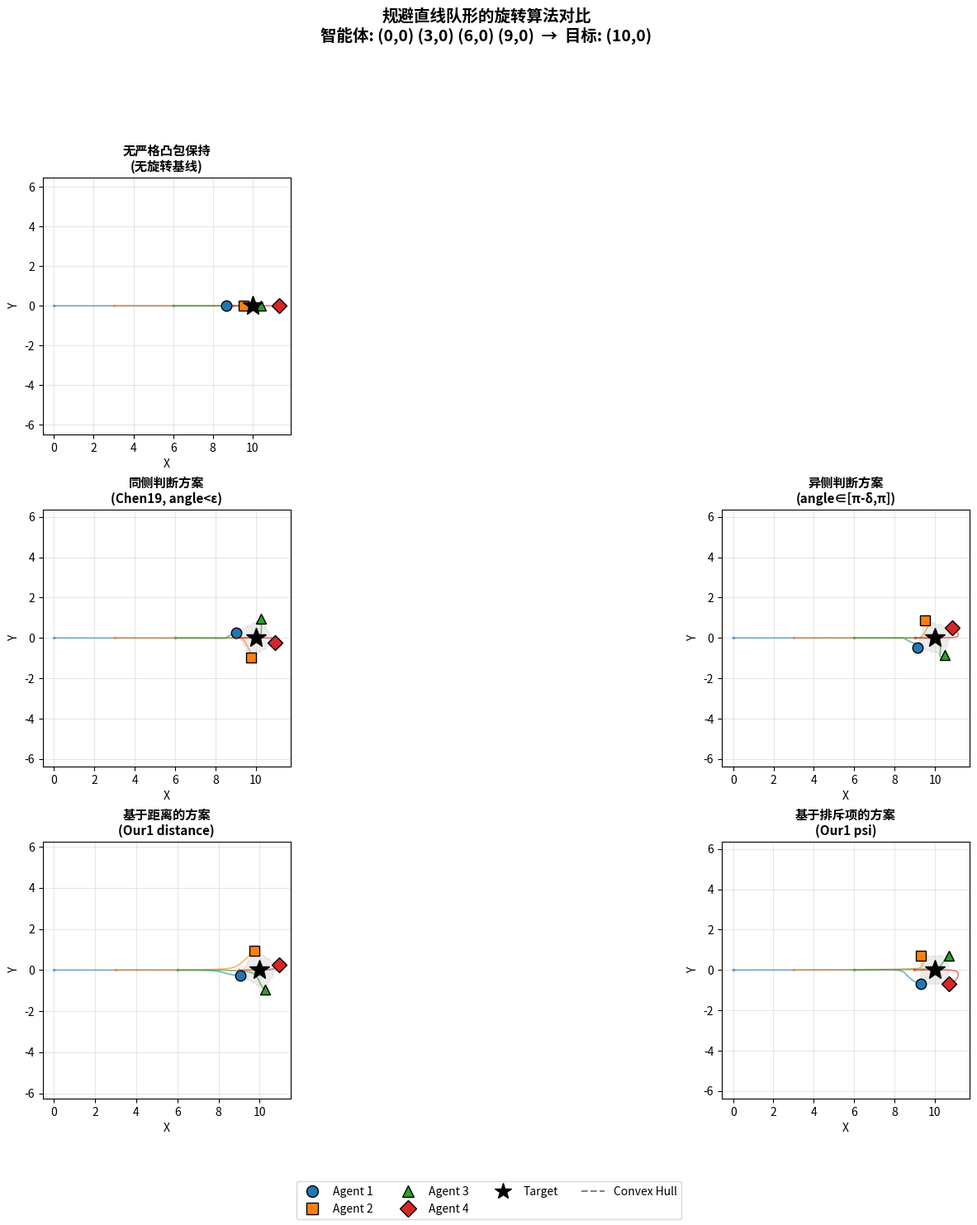

The matplotlib source for this figure: (Note: this script raises an exception after producing the figure.)
#!/usr/bin/env python3
"""
Standalone script: compare rotation algorithms for breaking collinear agent formation.

Four agents start at (0,0), (3,0), (6,0), (9,0) — all on the x-axis — and must
surround a target at (10,0), also on the x-axis.  This is a degenerate collinear
configuration.  Different rotation strategies are compared against a baseline
with no rotation.

Run with:
    uv run --with numpy --with matplotlib python compare_rotations.py
    # or directly:
    python compare_rotations.py
"""

from __future__ import annotations

import numpy as np
import matplotlib
matplotlib.use("Agg")
import matplotlib.pyplot as plt
from matplotlib.patches import Polygon
from itertools import combinations
from pathlib import Path

# ═══════════════════════════════════════════════════════════════════════
#  Utility functions
# ═══════════════════════════════════════════════════════════════════════

def sgn(x: np.ndarray) -> np.ndarray:
    n = np.linalg.norm(x)
    return np.zeros_like(x) if n == 0 else x / n


def compute_angle(a: np.ndarray, b: np.ndarray) -> float:
    na, nb = np.linalg.norm(a), np.linalg.norm(b)
    if na == 0 or nb == 0:
        return np.pi
    return np.arccos(np.clip(np.dot(a, b) / (na * nb), -1.0, 1.0))


def rot_matrix(theta: float) -> np.ndarray:
    c, s = np.cos(theta), np.sin(theta)
    return np.array([[c, -s], [s, c]])


# ═══════════════════════════════════════════════════════════════════════
#  Simple graph (adjacency list)
# ═══════════════════════════════════════════════════════════════════════

class Graph:
    def __init__(self):
        self._edges: dict[tuple, float] = {}

    def add_edge(self, edge):
        i, j, *rest = edge
        w = rest[0] if rest else True
        self._edges[(i, j)] = w
        self._edges[(j, i)] = w

    def neighbors(self, i: int) -> list[int]:
        return [j for (a, j) in self._edges if a == i]


# ═══════════════════════════════════════════════════════════════════════
#  Repulsive force (Alpha)
# ═══════════════════════════════════════════════════════════════════════

class Alpha:
    def __init__(self, params: dict):
        self.mu = params["mu"]
        self.d = params["d"]
        self.AMAX = params.get("ALPHA_MAX", 1e5)

    def _alpha_r(self, s: float) -> float:
        if s > self.d and s < self.mu:
            return min(1 / (s - self.d) - 1 / (self.mu - self.d), self.AMAX)
        return self.AMAX if s < self.d else 0.0

    def __call__(self, positions: list[np.ndarray]):
        reps, g_conn, g_dist = [], Graph(), Graph()
        for i, pos in enumerate(positions):
            f = np.zeros_like(pos)
            for j, posj in enumerate(positions):
                if j == i:
                    continue
                rij = pos - posj
                dij = float(np.linalg.norm(rij))
                g_dist.add_edge((i, j, dij))
                if dij > self.mu:
                    continue
                g_conn.add_edge((i, j))
                f += self._alpha_r(dij) * rij
            reps.append(f)
        return reps, g_conn, g_dist


# ═══════════════════════════════════════════════════════════════════════
#  Rotation strategies
# ═══════════════════════════════════════════════════════════════════════

class RotationChen19:
    """Chen et al. 2019 — the original rotation impulse."""

    def __init__(self, params: dict):
        self.eps = params["epsilon"]
        self.delta = params["delta"]
        self.R = rot_matrix(np.pi / 2)

    def __call__(self, positions, target, g: Graph):
        out = []
        for i, pos in enumerate(positions):
            psi = np.zeros(2)
            ri0 = pos - target
            for j in g.neighbors(i):
                posj = positions[j]
                rij = pos - posj
                rij = sgn(rij)
                rj0 = posj - target
                angle = compute_angle(ri0, rj0)
                if abs(angle) < self.eps:
                    beta = self.eps * max(0.0, self.delta - angle)
                    psi += beta * (self.R @ rij)
            out.append(psi)
        return out


class RotationOur1:
    """Our 2025 rotation with four strategies."""

    def __init__(self, params: dict):
        self.eps = params["epsilon"]
        self.delta = params["delta"]
        self.R = rot_matrix(np.pi / 2)
        self.strategy = params.get("strategy", "psi")

    def __call__(self, positions, g: Graph, target, psis):
        if self.strategy == "chen19":
            return self._chen19(positions, target, g)
        if self.strategy == "opposite":
            return self._chen19_trimed(positions, target, g)
        if self.strategy == "distance":
            return self._distance(positions, target, g)
        if self.strategy == "psi":
            return self._psi(positions, psis, g)
        return [np.zeros(2) for _ in positions]

    # ── chen19 ────────────────────────────────────────────────────────
    def _chen19(self, positions, target, g: Graph):
        out = []
        for i, pos in enumerate(positions):
            psi = np.zeros(2)
            ri0 = pos - target
            for j in g.neighbors(i):
                posj = positions[j]
                rij = sgn(pos - posj)
                rj0 = posj - target
                angle = compute_angle(ri0, rj0)
                if abs(angle) < self.delta:
                    beta = self.eps * max(0.0, self.delta - angle)
                    psi += beta * (self.R @ rij)
            out.append(psi)
        return out

    # ── opposite (chen19-trimed) ──────────────────────────────────────
    def _chen19_trimed(self, positions, target, g: Graph):
        out = []
        for i, pos in enumerate(positions):
            psi = np.zeros(2)
            ri0 = pos - target
            ri0n = float(np.linalg.norm(ri0))
            angles, rije = [], []
            for j in g.neighbors(i):
                posj = positions[j]
                rij = pos - posj
                rije.append(sgn(rij))
                rj0 = posj - target
                rj0n = float(np.linalg.norm(rj0))
                if ri0n < 1e-9 or rj0n < 1e-9:
                    angles.append(np.pi)
                else:
                    angles.append(compute_angle(ri0, rj0))
            uncol = [a for a in angles if self.delta <= a <= np.pi - self.delta]
            if uncol:
                for k, angle in enumerate(angles):
                    a = angle - (np.pi - self.delta)
                    if a > 0:
                        psi += self.eps * a * (self.R @ rije[k])
            out.append(psi)
        return out

    # ── distance ──────────────────────────────────────────────────────
    def _distance(self, positions, target, g: Graph):
        out = []
        for i, posi in enumerate(positions):
            imp = np.zeros(2)
            Ni = g.neighbors(i)
            if len(Ni) < 2:
                out.append(imp)
                continue
            beta = lambda a, b: max(0.0, compute_angle(a, b) - (np.pi - self.delta))
            for j in Ni:
                posj = positions[j]
                near = [beta(positions[k] - posi, posj - posi) for k in Ni if k != j]
                imp += max(near) * (self.R @ sgn(posj - posi))
            out.append(imp)
        return out

    # ── psi ───────────────────────────────────────────────────────────
    def _psi(self, positions, psis, g: Graph):
        out = []
        for i, posi in enumerate(positions):
            imp = np.zeros(2)
            Ni = g.neighbors(i)
            betas = []
            for j, k in combinations(Ni, 2):
                angle = compute_angle(posi - positions[j], posi - positions[k])
                if angle > np.pi / 2 + self.delta:
                    betas.append(angle - (np.pi / 2 - self.delta))
                elif angle < np.pi / 2 - self.delta:
                    betas.append((np.pi / 2 - self.delta) - angle)
                else:
                    betas.append(0.0)
            beta3 = min(betas) if betas else 0.0
            if beta3 > 0:
                imp = self.eps * beta3 * (self.R @ sgn(psis[i]))
            out.append(imp)
        return out


# ═══════════════════════════════════════════════════════════════════════
#  Modified opposite: only triggers on [π-δ, π]
# ═══════════════════════════════════════════════════════════════════════

class RotationOppositePiOnly:
    """Opposite-side judgment: triggers only when angle ∈ [π-δ, π]."""

    def __init__(self, params: dict):
        self.eps = params["epsilon"]
        self.delta = params["delta"]
        self.R = rot_matrix(np.pi / 2)

    def __call__(self, positions, target, g: Graph):
        out = []
        for i, pos in enumerate(positions):
            psi = np.zeros(2)
            ri0 = pos - target
            ri0n = float(np.linalg.norm(ri0))
            for j in g.neighbors(i):
                posj = positions[j]
                rij = sgn(pos - posj)
                rj0 = posj - target
                rj0n = float(np.linalg.norm(rj0))
                if ri0n < 1e-9 or rj0n < 1e-9:
                    angle = np.pi
                else:
                    angle = compute_angle(ri0, rj0)
                if angle > np.pi - self.delta:
                    a = angle - (np.pi - self.delta)
                    beta = self.eps * a
                    psi += beta * (self.R @ rij)
            out.append(psi)
        return out


# ═══════════════════════════════════════════════════════════════════════
#  Simulation
# ═══════════════════════════════════════════════════════════════════════

def simulate(positions_init, target, alpha_params, rot_params,
             attraction_k, rotation_type="none",
             t_end=30.0, dt=0.01):
    """
    Run a single-integrator simulation.

    rotation_type ∈ {"none", "chen19", "our1opposite", "our1oppositepi",
                     "our1distance", "our1psi"}
    """
    positions = [np.array(p, dtype=float) for p in positions_init]
    target = np.array(target, dtype=float)
    alpha = Alpha(alpha_params)

    # Build rotation object
    if rotation_type == "none":
        rot = None
    elif rotation_type == "chen19":
        rot = RotationChen19(rot_params)
    elif rotation_type == "our1oppositepi":
        rot = RotationOppositePiOnly(rot_params)
    elif rotation_type.startswith("our1"):
        rp = dict(rot_params)
        rp["strategy"] = rotation_type[4:]  # skip "our1"
        rot = RotationOur1(rp)
    else:
        raise ValueError(f"Unknown rotation: {rotation_type}")

    n_steps = int(t_end / dt)
    traj = np.zeros((n_steps + 1, len(positions), 2))
    traj[0] = [p.copy() for p in positions]

    for step in range(n_steps):
        reps, g_conn, _ = alpha(positions)

        if rot is None:
            rots = [np.zeros(2) for _ in positions]
        elif isinstance(rot, RotationChen19):
            rots = rot(positions, target, g_conn)
        elif isinstance(rot, RotationOppositePiOnly):
            rots = rot(positions, target, g_conn)
        else:  # RotationOur1
            psis = [-attraction_k * (ai - target) + reps[i]
                    for i, ai in enumerate(positions)]
            rots = rot(positions, g_conn, target, psis)

        for i, ai in enumerate(positions):
            attraction = -attraction_k * (ai - target)
            dx = attraction + reps[i] + rots[i]
            positions[i] = ai + dx * dt

        traj[step + 1] = [p.copy() for p in positions]

    return traj


# ═══════════════════════════════════════════════════════════════════════
#  Convex hull (Graham scan)
# ═══════════════════════════════════════════════════════════════════════

def convex_hull(points):
    pts = sorted(set(map(tuple, points)))
    if len(pts) <= 1:
        return pts

    def cross(o, a, b):
        return (a[0] - o[0]) * (b[1] - o[1]) - (a[1] - o[1]) * (b[0] - o[0])

    lower = []
    for p in pts:
        while len(lower) >= 2 and cross(lower[-2], lower[-1], p) <= 0:
            lower.pop()
        lower.append(p)

    upper = []
    for p in reversed(pts):
        while len(upper) >= 2 and cross(upper[-2], upper[-1], p) <= 0:
            upper.pop()
        upper.append(p)

    return lower[:-1] + upper[:-1]


# ═══════════════════════════════════════════════════════════════════════
#  Main
# ═══════════════════════════════════════════════════════════════════════

def main():
    positions_init = [(0.0, 0.0), (3.0, 0.0), (6.0, 0.0), (9.0, 0.0)]
    target = (10.0, 0.0)

    alpha_params = {"d": 0.5, "mu": 3.0, "ALPHA_MAX": 1e5}
    rot_params = {"epsilon": 0.05, "delta": np.deg2rad(10)}
    attraction_k = 2.0
    t_end, dt = 30.0, 0.01

    algorithms = [
        ("无严格凸包保持\n(无旋转基线)",              "none",        2),
        ("同侧判断方案\n(Chen19, angle<ε)",          "chen19",      1),
        ("异侧判断方案\n(angle∈[π-δ,π])",            "our1oppositepi", 1),
        ("基于距离的方案\n(Our1 distance)",          "our1distance",1),
        ("基于排斥项的方案\n(Our1 psi)",             "our1psi",     1),
    ]

    print("Running simulations …")
    results = {}
    for name, rot_type, _ in algorithms:
        print(f"  {name.replace(chr(10), ' ')} …")
        results[name] = simulate(
            positions_init, target, alpha_params, rot_params,
            attraction_k, rotation_type=rot_type,
            t_end=t_end, dt=dt,
        )

    # ── Plot ──────────────────────────────────────────────────────────
    colors = ["#1f77b4", "#ff7f0e", "#2ca02c", "#d62728"]
    markers = ["o", "s", "^", "D"]

    n_plots = len(algorithms)
    n_cols = 2
    n_rows = 3
    fig, axes = plt.subplots(n_rows, n_cols, figsize=(6 * n_cols, 5 * n_rows))
    axes = np.atleast_1d(axes).flatten()

    # First row spans both columns — remove the duplicate cell
    fig.delaxes(axes[1])
    axes[0].set_position([0.12, 0.68, 0.78, 0.28])  # [left, bottom, width, height]

    plot_axes = [axes[0], axes[2], axes[3], axes[4], axes[5]]

    for idx, (name, rot_type, _) in enumerate(algorithms):
        ax = plot_axes[idx]
        traj = results[name]

        # Trajectories
        for i in range(len(positions_init)):
            ax.plot(traj[:, i, 0], traj[:, i, 1],
                    color=colors[i], linewidth=1.2, alpha=0.6)

        # Final positions
        final = [traj[-1, i] for i in range(len(positions_init))]
        for i, fp in enumerate(final):
            ax.plot(fp[0], fp[1], marker=markers[i], color=colors[i],
                    markersize=9, markeredgecolor="black", markeredgewidth=1)

        # Target
        ax.plot(target[0], target[1], marker="*", color="black",
                markersize=18, markeredgecolor="black")

        # Convex hull of final positions
        hull = convex_hull(final)
        if len(hull) >= 3:
            ax.add_patch(Polygon(hull, closed=True, facecolor="gray",
                                 alpha=0.15, edgecolor="gray", linestyle="--"))

        # Initial positions (small dots)
        for i, ip in enumerate(positions_init):
            ax.plot(ip[0], ip[1], marker=".", color=colors[i],
                    markersize=4, alpha=0.3)

        ax.set_xlabel("X")
        ax.set_ylabel("Y")
        ax.set_title(name, fontsize=11, fontweight="bold")
        ax.axis("equal")
        ax.grid(True, alpha=0.3)

    # ── Legend (bottom) ───────────────────────────────────────────────
    legend_elements = []
    for i in range(len(positions_init)):
        legend_elements.append(
            plt.Line2D([0], [0], marker=markers[i], color="w",
                       markerfacecolor=colors[i], markersize=10,
                       markeredgecolor="black", markeredgewidth=1,
                       label=f"Agent {i+1}")
        )
    legend_elements.append(
        plt.Line2D([0], [0], marker="*", color="w",
                   markerfacecolor="black", markersize=15,
                   markeredgecolor="black", label="Target")
    )
    legend_elements.append(
        plt.Line2D([0], [0], linestyle="--", color="gray",
                   label="Convex Hull")
    )

    fig.legend(handles=legend_elements, loc="lower center", ncol=4,
              fontsize=10, frameon=True)

    fig.suptitle(
        "规避直线队形的旋转算法对比\n"
        "智能体: (0,0) (3,0) (6,0) (9,0)  →  目标: (10,0)",
        fontsize=14, fontweight="bold"
    )

    plt.tight_layout()
    plt.subplots_adjust(bottom=0.10)

    out = Path(__file__).resolve().parent / "rotation_comparison.png"
    plt.savefig(out, dpi=150, bbox_inches="tight")
    print(f"\nPlot saved to: {out}")
    plt.close()


if __name__ == "__main__":
    main()
